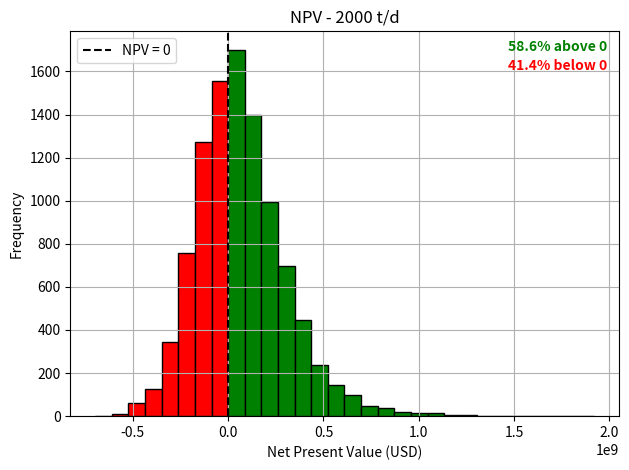

The matplotlib source for this figure:
import numpy as np
import matplotlib.pyplot as plt

# Number of simulations
n_simulations = 10000
plant_size = 1000  # tonnes/day

# Fixed parameters
cal_val_waste_assume = 10  # GJ/t
elec_effic_assume = 0.25
cap_fac_assumed = 0.85

# Plant power rating (MWh/year)
plant_power_rating = (plant_size * cal_val_waste_assume * elec_effic_assume *
                      cap_fac_assumed * 365.25) / 3.6
print("Plant power rating (MWh/y):", plant_power_rating)

# CAPEX and OPEX
capex = np.random.normal(loc=585, scale=206, size=n_simulations) * plant_size * cap_fac_assumed*365 #USD/t*y * t/d * d/y
opex = capex/10

# Variable assumptions
cal_val_waste = np.random.normal(loc=10, scale=2.5, size=n_simulations)
elec_effic = np.random.normal(loc=0.25, scale=0.05, size=n_simulations)
cap_fac = np.random.normal(loc=0.841, scale=0.0822, size=n_simulations)

# Revenue
elec_tariff = 0.64 / 3.62  # USD/kWh
elec_prod_MWh_y = cal_val_waste * plant_size * elec_effic * 365 * cap_fac / 3.6
elec_prod_kWh_y = elec_prod_MWh_y * 1000
revenue = elec_prod_kWh_y * elec_tariff
print("Average annual revenue (USD):", np.mean(revenue))

# NPV calculation
discount_rate = np.random.normal(loc=0.065, scale=0.035, size=n_simulations)
plant_life = 22
npv = -capex + np.sum(
    [(revenue - opex) / (1 + discount_rate)**t for t in range(1, plant_life + 1)],
    axis=0
)

# Percent above/below zero
pct_above = 100 * np.sum(npv > 0) / n_simulations
pct_below = 100 - pct_above

# Create bins with one edge at NPV = 0
bin_width = (np.max(npv) - np.min(npv)) / 30
left_edge = np.floor(np.min(npv) / bin_width) * bin_width
right_edge = np.ceil(np.max(npv) / bin_width) * bin_width
bins = np.arange(left_edge, right_edge + bin_width, bin_width)

# Shift bins so that 0 is exactly a bin edge
zero_offset = 0 - (left_edge % bin_width)
bins = np.arange(left_edge - zero_offset, right_edge + bin_width, bin_width)

# Histogram
counts, bins, patches = plt.hist(npv, bins=bins, edgecolor='black')

# Color bars
for bin_left, bin_right, patch in zip(bins[:-1], bins[1:], patches):
    if bin_left < 0:
        patch.set_facecolor('red')
    else: 
        patch.set_facecolor('green')
   
# Plot formatting
plt.axvline(x=0, color='black', linestyle='--', label='NPV = 0')
plt.xlabel("Net Present Value (USD)")
plt.ylabel("Frequency")
plt.title("NPV - 2000 t/d")
plt.legend()

# Add bold percentage text in plot
plt.text(0.98, 0.95, f"{pct_above:.1f}% above 0",
         color='green', weight='bold', ha='right', transform=plt.gca().transAxes)
plt.text(0.98, 0.90, f"{pct_below:.1f}% below 0",
         color='red', weight='bold', ha='right', transform=plt.gca().transAxes)

plt.grid(True)
plt.tight_layout()
plt.show()
